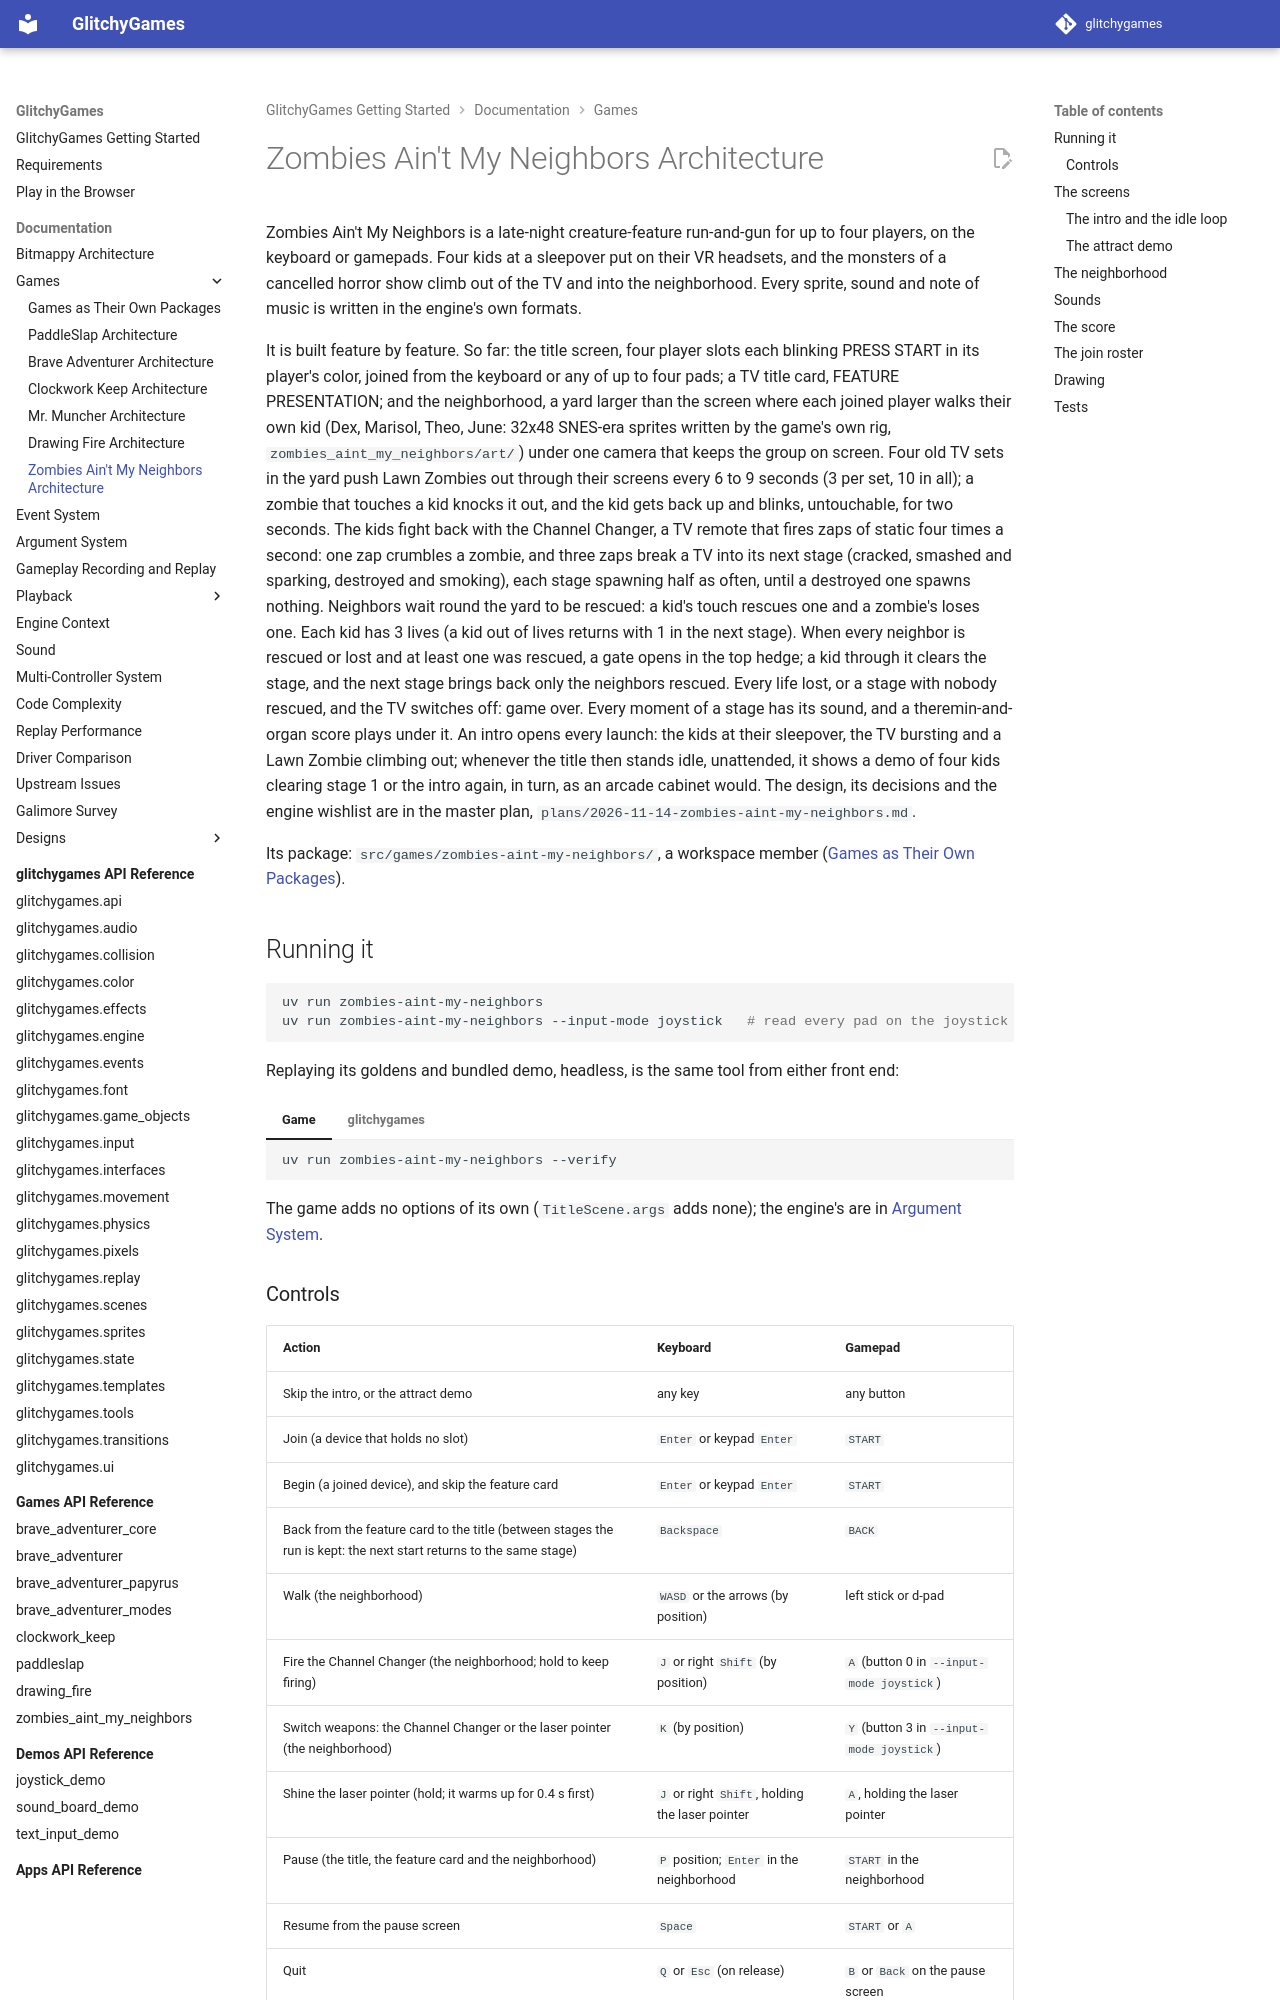

repository: terrysimons/glitchygames · page: games/zombies_aint_my_neighbors/index.html · generator: mkdocs

# Zombies Ain't My Neighbors Architecture

Zombies Ain't My Neighbors is a late-night creature-feature run-and-gun for up to four players,
on the keyboard or gamepads. Four kids at a sleepover put on their VR headsets, and the monsters
of a cancelled horror show climb out of the TV and into the neighborhood. Every sprite, sound and
note of music is written in the engine's own formats.

It is built feature by feature. So far: the title screen, four player slots each blinking
PRESS START in its player's color, joined from the keyboard or any of up to four pads; a TV
title card, FEATURE PRESENTATION; and the neighborhood, a yard larger than the screen where each
joined player walks their own kid (Dex, Marisol, Theo, June: 32x48 SNES-era sprites written by
the game's own rig, `zombies_aint_my_neighbors/art/`) under one camera that keeps the group on
screen. Four old TV sets in the yard push Lawn Zombies out through their screens every 6 to 9
seconds (3 per set, 10 in all); a zombie that touches a kid knocks it out, and the kid gets back
up and blinks, untouchable, for two seconds. The kids fight back with the Channel Changer, a TV
remote that fires zaps of static four times a second: one zap crumbles a zombie, and three zaps
break a TV into its next stage (cracked, smashed and sparking, destroyed and smoking), each
stage spawning half as often, until a destroyed one spawns nothing. Neighbors wait round the
yard to be rescued: a kid's touch rescues one and a zombie's loses one. Each kid has 3 lives (a kid out of lives returns with 1 in the next stage).
When every neighbor is rescued or lost and at least one was rescued, a gate opens in the top
hedge; a kid through it clears the stage, and the next stage brings back only the neighbors
rescued. Every life lost, or a stage with nobody rescued, and the TV switches off: game over.
Every moment of a stage has its sound, and a theremin-and-organ score plays under it. An intro
opens every launch: the kids at their sleepover, the TV bursting and a Lawn Zombie climbing out;
whenever the title then stands idle, unattended, it shows a demo of four kids clearing stage 1
or the intro again, in turn, as an arcade cabinet would.
The design, its decisions and
the engine wishlist are in the master plan, `plans/2026-11-14-zombies-aint-my-neighbors.md`.

Its package: `src/games/zombies-aint-my-neighbors/`, a workspace member
([Games as Their Own Packages](../architecture/game_packages.md)).

## Running it

```bash
uv run zombies-aint-my-neighbors
uv run zombies-aint-my-neighbors --input-mode joystick   # read every pad on the joystick layer (see below)
```

Replaying its goldens and bundled demo, headless, is the same tool from either front end:

=== "Game"

    ```bash
    uv run zombies-aint-my-neighbors --verify
    ```

=== "glitchygames"

    ```bash
    uv run glitchygames verify --game zombies-aint-my-neighbors
    ```

The game adds no options of its own (`TitleScene.args` adds none); the engine's are in
[Argument System](../architecture/argument_system.md).
